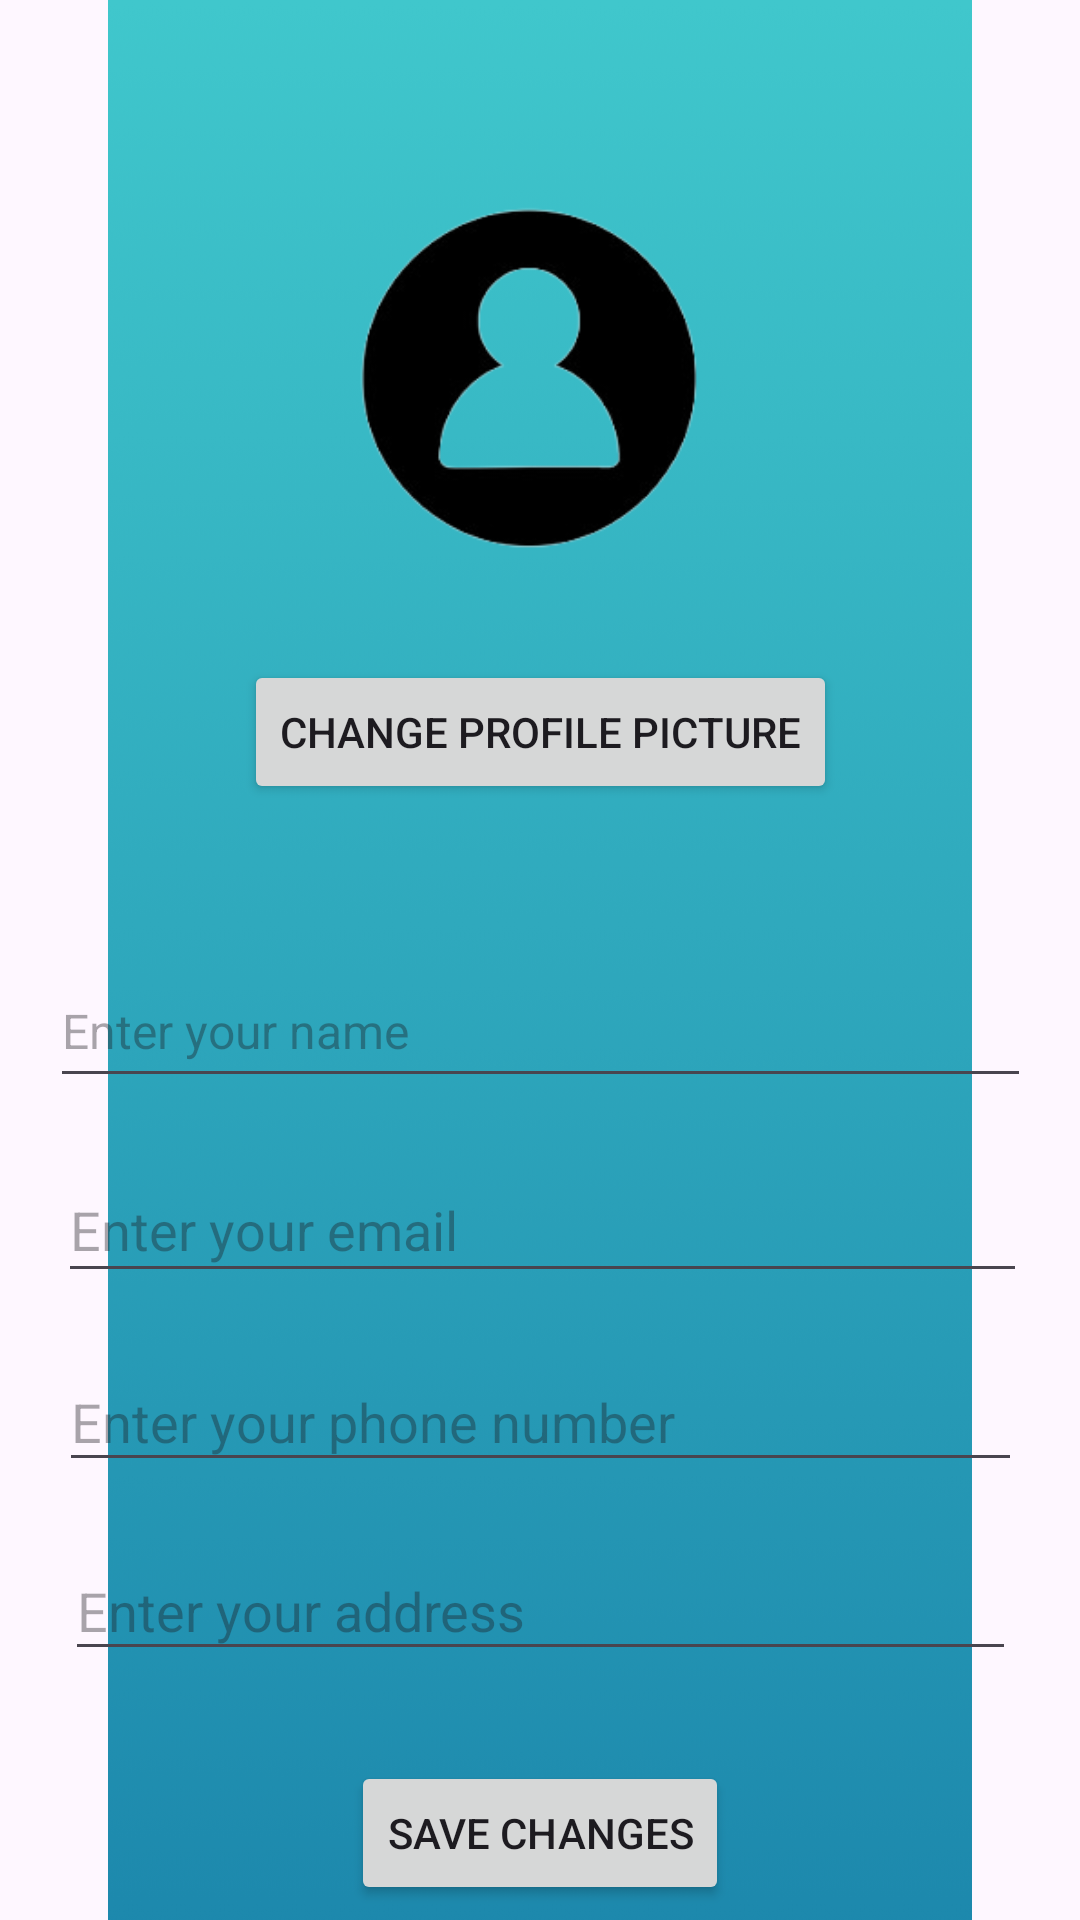

Reconstruct the res/layout file that produces this screen, plus the resources it refers to.
<!-- AndroidManifest.xml: application theme Theme.TheIceCreamy -->
<!-- res/layout/activity_edit_profile.xml -->
<?xml version="1.0" encoding="utf-8"?>
<androidx.constraintlayout.widget.ConstraintLayout xmlns:android="http://schemas.android.com/apk/res/android"
    xmlns:app="http://schemas.android.com/apk/res-auto"
    xmlns:tools="http://schemas.android.com/tools"
    android:layout_width="match_parent"
    android:layout_height="match_parent"
    tools:context=".EditProfile">

    <ImageView
        android:layout_width="wrap_content"
        android:layout_height="wrap_content"
        android:src="@drawable/background"
        app:layout_constraintBottom_toBottomOf="parent"
        app:layout_constraintEnd_toEndOf="parent"
        app:layout_constraintStart_toStartOf="parent"
        app:layout_constraintTop_toTopOf="parent" />

    <ImageView
        android:id="@+id/profileImage"
        android:layout_width="150dp"
        android:layout_height="150dp"
        android:layout_marginTop="50dp"
        android:src="@drawable/user_icon"
        android:layout_centerHorizontal="true"
        android:scaleType="centerCrop"
        app:layout_constraintTop_toTopOf="parent"
        app:layout_constraintLeft_toLeftOf="parent"
        app:layout_constraintRight_toRightOf="parent"/>

    <Button
        android:id="@+id/changeImageButton"
        android:layout_width="wrap_content"
        android:layout_height="wrap_content"
        android:text="Change Profile Picture"
        android:layout_marginTop="20dp"
        app:layout_constraintTop_toBottomOf="@id/profileImage"
        app:layout_constraintLeft_toLeftOf="parent"
        app:layout_constraintRight_toRightOf="parent"/>


    
    <EditText
        android:id="@+id/editName"
        android:layout_width="327dp"
        android:layout_height="48dp"
        android:layout_marginTop="50dp"
        android:hint="Enter your name"
        android:textSize="16sp"
        app:layout_constraintLeft_toLeftOf="parent"
        app:layout_constraintRight_toRightOf="parent"
        app:layout_constraintTop_toBottomOf="@id/changeImageButton" />

    

    

    <EditText
        android:id="@+id/editEmail"
        android:layout_width="323dp"
        android:layout_height="45dp"
        android:layout_marginTop="20dp"
        android:hint="Enter your email"
        android:inputType="textEmailAddress"
        app:layout_constraintHorizontal_bias="0.527"
        app:layout_constraintLeft_toLeftOf="parent"
        app:layout_constraintRight_toRightOf="parent"
        app:layout_constraintTop_toBottomOf="@id/editName" />

    <EditText
        android:id="@+id/editPhone"
        android:layout_width="321dp"
        android:layout_height="43dp"
        android:layout_marginTop="20dp"
        android:hint="Enter your phone number"
        android:inputType="phone"
        app:layout_constraintLeft_toLeftOf="parent"
        app:layout_constraintRight_toRightOf="parent"
        app:layout_constraintTop_toBottomOf="@id/editEmail" />

    
    <EditText
        android:id="@+id/editAddress"
        android:layout_width="317dp"
        android:layout_height="43dp"
        android:layout_marginTop="20dp"
        android:hint="Enter your address"
        app:layout_constraintLeft_toLeftOf="parent"
        app:layout_constraintRight_toRightOf="parent"
        app:layout_constraintTop_toBottomOf="@id/editPhone" />

    
    <Button
        android:id="@+id/saveButton"
        android:layout_width="wrap_content"
        android:layout_height="wrap_content"
        android:text="Save Changes"
        android:layout_marginTop="30dp"
        app:layout_constraintTop_toBottomOf="@id/editAddress"
        app:layout_constraintLeft_toLeftOf="parent"
        app:layout_constraintRight_toRightOf="parent"/>
</androidx.constraintlayout.widget.ConstraintLayout>
<!-- resources referenced by this layout -->
<resources>
  <!-- drawable background: png bitmap (drawable, 211707 bytes) -->
  <!-- drawable user_icon: png bitmap (drawable, 13186 bytes) -->
  <style name="Theme.TheIceCreamy" parent="Base.Theme.TheIceCreamy" />
  <style name="Base.Theme.TheIceCreamy" parent="Theme.Material3.DayNight.NoActionBar">
          
          
      </style>
</resources>
